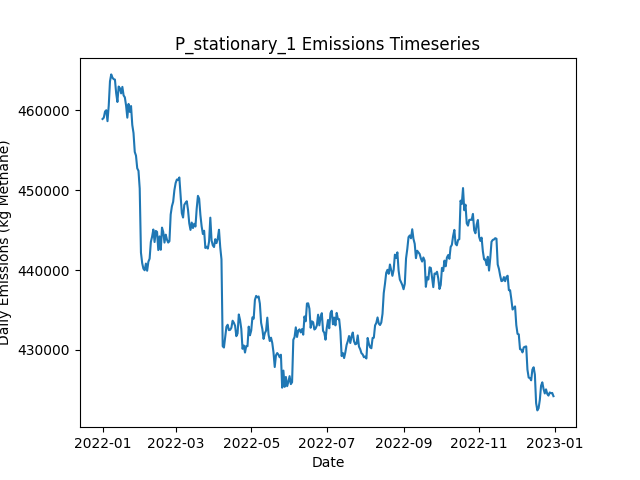

The data file committed next to this chart (first rows):
Date, Daily Emissions (Kg Methane), Daily Mitigable Emissions (Kg Methane), Daily Non-Mitigable Emissions (Kg Methan…, Daily Cost ($), Active Leaks, New Leaks, Leaks Repaired, Leaks Naturally Repaired, Leaks Tagged, Daily Repair Cost ($), Daily Natural Repair Cost ($), stationary Deployment Cost ($), stationary Sites flagged for Follow-Up, stationary Leaks tagged for repair, stationary Sites Visited, stationary Travel Time (Minutes), stationary Survey Time (Minutes), OGI_FU Deployment Cost ($), OGI_FU Sites flagged for Follow-Up, OGI_FU Leaks tagged for repair, OGI_FU Sites Visited, OGI_FU Travel Time (Minutes), OGI_FU Survey Time (Minutes)
2022-01-01, 458934, 102448, 356486, 6300, 3599, 3616, 0, 11, 0.00000, 0.00000, 2200, 6300, 0, , 100, 0, 0, 0.00000, , 0, 0, 0, 0
2022-01-02, 459099, 102803, 356296, 300, 3602, 10, 0, 4, 0.00000, 0.00000, 800, 300, 0, , 100, 0, 0, 0.00000, , 0, 0, 0, 0
2022-01-03, 459866, 104537, 355329, 300, 3596, 6, 0, 8, 0.00000, 0.00000, 1600, 300, 0, , 100, 0, 0, 0.00000, , 0, 0, 0, 0
2022-01-04, 460029, 104493, 355536, 300, 3592, 5, 0, 9, 0.00000, 0.00000, 1800, 300, 0, , 100, 0, 0, 0.00000, , 0, 0, 0, 0
2022-01-05, 458660, 104593, 354067, 300, 3598, 15, 0, 7, 0.00000, 0.00000, 1400, 300, 0, , 100, 0, 0, 0.00000, , 0, 0, 0, 0
2022-01-06, 460612, 104039, 356573, 300, 3603, 15, 0, 6, 0.00000, 0.00000, 1200, 300, 0, , 100, 0, 0, 0.00000, , 0, 0, 0, 0
2022-01-07, 463655, 104110, 359545, 300, 3606, 14, 0, 10, 0.00000, 0.00000, 2000, 300, 0, , 100, 0, 0, 0.00000, , 0, 0, 0, 0
2022-01-08, 464522, 104303, 360219, 300, 3609, 12, 0, 6, 0.00000, 0.00000, 1200, 300, 0, , 100, 0, 0, 0.00000, , 0, 0, 0, 0
2022-01-09, 464115, 104311, 359804, 300, 3609, 9, 0, 6, 0.00000, 0.00000, 1200, 300, 0, , 100, 0, 0, 0.00000, , 0, 0, 0, 0
2022-01-10, 463924, 104327, 359597, 1300, 3606, 9, 0, 11, 61, 0.00000, 2200, 300, 100, , 100, 0, 0, 1000, , 61, 3, 120, 360
2022-01-11, 463872, 104275, 359597, 1300, 3604, 6, 0, 6, 67, 0.00000, 1200, 300, 0, , 100, 0, 0, 1000, , 67, 3, 120, 360
2022-01-12, 462161, 104292, 357869, 1300, 3597, 7, 0, 8, 93, 0.00000, 1600, 300, 0, , 100, 0, 0, 1000, , 93, 3, 120, 360
2022-01-13, 461068, 104340, 356728, 1300, 3597, 12, 0, 9, 70, 0.00000, 1800, 300, 0, , 100, 0, 0, 1000, , 70, 3, 120, 360
2022-01-14, 462999, 104249, 358750, 1300, 3599, 9, 0, 7, 70, 0.00000, 1400, 300, 0, , 100, 0, 0, 1000, , 70, 3, 120, 360
2022-01-15, 462803, 104381, 358422, 1300, 3599, 12, 0, 9, 88, 0.00000, 1800, 300, 0, , 100, 0, 0, 1000, , 88, 3, 120, 360
2022-01-16, 462141, 104964, 357178, 1300, 3598, 9, 0, 6, 74, 0.00000, 1200, 300, 0, , 100, 0, 0, 1000, , 74, 3, 120, 360
2022-01-17, 462956, 104742, 358214, 1300, 3604, 13, 0, 6, 80, 0.00000, 1200, 300, 0, , 100, 0, 0, 1000, , 80, 3, 120, 360
2022-01-18, 461889, 104729, 357160, 1300, 3603, 7, 0, 6, 61, 0.00000, 1200, 300, 0, , 100, 0, 0, 1000, , 61, 3, 120, 360
2022-01-19, 461646, 104900, 356746, 1300, 3602, 11, 0, 8, 72, 0.00000, 1600, 300, 24, , 100, 0, 0, 1000, , 72, 3, 120, 360
2022-01-20, 460616, 104838, 355778, 1300, 3600, 6, 0, 6, 75, 0.00000, 1200, 300, 0, , 100, 0, 0, 1000, , 75, 3, 120, 360
2022-01-21, 459099, 103823, 355277, 1300, 3597, 5, 0, 5, 95, 0.00000, 1000, 300, 0, , 100, 0, 0, 1000, , 95, 3, 120, 360
2022-01-22, 460822, 103990, 356832, 1300, 3602, 11, 0, 2, 63, 0.00000, 400, 300, 0, , 100, 0, 0, 1000, , 63, 3, 120, 360
2022-01-23, 459820, 103558, 356262, 1300, 3596, 8, 0, 10, 66, 0.00000, 2000, 300, 0, , 100, 0, 0, 1000, , 66, 3, 120, 360
2022-01-24, 460556, 104000, 356556, 1300, 3602, 9, 0, 2, 79, 0.00000, 400, 300, 0, , 100, 0, 0, 1000, , 79, 3, 120, 360
2022-01-25, 458187, 102789, 355398, 11900, 3552, 10, 53, 4, 89, 10600, 800, 300, 0, , 100, 0, 0, 1000, , 89, 3, 120, 360
2022-01-26, 457168, 101459, 355709, 13500, 3492, 14, 61, 10, 76, 12200, 2000, 300, 0, , 100, 0, 0, 1000, , 76, 3, 120, 360
2022-01-27, 454807, 98632, 356175, 18100, 3411, 9, 84, 4, 14, 16800, 800, 300, 24, , 100, 0, 0, 1000, , 14, 3, 120, 360
2022-01-28, 454339, 97594, 356746, 13300, 3355, 10, 60, 4, 44, 12000, 800, 300, 0, , 100, 0, 0, 1000, , 44, 3, 120, 360
2022-01-29, 452755, 94575, 358180, 13100, 3296, 9, 59, 5, 15, 11800, 1000, 300, 0, , 100, 0, 0, 1000, , 15, 3, 120, 360
2022-01-30, 452442, 93104, 359338, 17300, 3223, 16, 80, 6, 38, 16000, 1200, 300, 0, , 100, 0, 0, 1000, , 38, 3, 120, 360
2022-01-31, 450219, 90795, 359424, 14500, 3159, 11, 66, 6, 13, 13200, 1200, 300, 0, , 100, 0, 0, 1000, , 13, 3, 120, 360
2022-02-01, 442188, 82954, 359234, 15300, 3088, 13, 70, 9, 10, 14000, 1800, 300, 0, , 100, 0, 0, 1000, , 10, 3, 120, 360
2022-02-02, 440867, 82410, 358456, 11500, 3044, 11, 51, 2, 54, 10200, 400, 300, 0, , 100, 0, 0, 1000, , 54, 3, 120, 360
2022-02-03, 440167, 82575, 357592, 1500, 3047, 12, 1, 6, 31, 200, 1200, 300, 0, , 100, 0, 0, 1000, , 31, 3, 120, 360
2022-02-04, 439976, 80655, 359320, 1300, 3053, 14, 0, 8, 41, 0.00000, 1600, 300, 24, , 100, 0, 0, 1000, , 41, 3, 120, 360
2022-02-05, 440816, 80718, 360098, 1500, 3056, 10, 1, 4, 15, 200, 800, 300, 0, , 100, 0, 0, 1000, , 15, 3, 120, 360
2022-02-06, 439916, 80786, 359130, 1500, 3059, 13, 1, 4, 13, 200, 800, 300, 0, , 100, 0, 0, 1000, , 13, 3, 120, 360
2022-02-07, 441044, 80842, 360202, 1900, 3064, 13, 3, 2, 13, 600, 400, 300, 0, , 100, 0, 0, 1000, , 13, 3, 120, 360
2022-02-08, 441433, 80627, 360806, 1900, 3062, 12, 3, 8, 17, 600, 1600, 300, 0, , 100, 0, 0, 1000, , 17, 3, 120, 360
2022-02-09, 443524, 80696, 362828, 1500, 3069, 12, 1, 4, 19, 200, 800, 300, 0, , 100, 0, 0, 1000, , 19, 3, 120, 360
2022-02-10, 444186, 80511, 363675, 1700, 3064, 5, 2, 6, 17, 400, 1200, 300, 0, , 100, 0, 0, 1000, , 17, 3, 120, 360
2022-02-11, 445080, 81129, 363951, 1300, 3064, 13, 0, 8, 16, 0.00000, 1600, 300, 0, , 100, 0, 0, 1000, , 16, 3, 120, 360
2022-02-12, 443514, 80928, 362586, 1700, 3059, 10, 2, 5, 15, 400, 1000, 300, 24, , 100, 0, 0, 1000, , 15, 3, 120, 360
2022-02-13, 444904, 80780, 364124, 1500, 3057, 8, 1, 7, 17, 200, 1400, 300, 0, , 100, 0, 0, 1000, , 17, 3, 120, 360
2022-02-14, 444787, 80749, 364038, 1500, 3053, 6, 1, 5, 17, 200, 1000, 300, 0, , 100, 0, 0, 1000, , 17, 3, 120, 360
2022-02-15, 442505, 80679, 361826, 1500, 3048, 4, 1, 3, 14, 200, 600, 300, 0, , 100, 0, 0, 1000, , 14, 3, 120, 360
2022-02-16, 444218, 80940, 363277, 1300, 3055, 12, 0, 4, 14, 0.00000, 800, 300, 0, , 100, 0, 0, 1000, , 14, 3, 120, 360
2022-02-17, 442541, 80317, 362223, 6500, 3034, 12, 26, 4, 17, 5200, 800, 300, 0, , 100, 0, 0, 1000, , 17, 3, 120, 360
2022-02-18, 445318, 79414, 365904, 5100, 3028, 19, 19, 4, 24, 3800, 800, 300, 0, , 100, 0, 0, 1000, , 24, 3, 120, 360
2022-02-19, 444765, 79432, 365334, 1700, 3025, 7, 2, 5, 36, 400, 1000, 300, 0, , 100, 0, 0, 1000, , 36, 3, 120, 360
2022-02-20, 443444, 79268, 364176, 1900, 3017, 5, 3, 6, 26, 600, 1200, 300, 24, , 100, 0, 0, 1000, , 26, 3, 120, 360
2022-02-21, 444438, 79294, 365144, 1700, 3017, 8, 2, 4, 17, 400, 800, 300, 0, , 100, 0, 0, 1000, , 17, 3, 120, 360
2022-02-22, 443813, 78980, 364833, 1700, 3014, 7, 2, 6, 15, 400, 1200, 300, 0, , 100, 0, 0, 1000, , 15, 3, 120, 360
2022-02-23, 443446, 79201, 364245, 1900, 3008, 8, 3, 5, 11, 600, 1000, 300, 0, , 100, 0, 0, 1000, , 11, 3, 120, 360
2022-02-24, 443617, 79303, 364314, 1700, 3012, 14, 2, 5, 16, 400, 1000, 300, 0, , 100, 0, 0, 1000, , 16, 3, 120, 360
2022-02-25, 446961, 79588, 367373, 1900, 3017, 16, 3, 7, 15, 600, 1400, 300, 0, , 100, 0, 0, 1000, , 15, 3, 120, 360
2022-02-26, 447994, 79654, 368340, 1700, 3021, 12, 2, 4, 22, 400, 800, 300, 0, , 100, 0, 0, 1000, , 22, 3, 120, 360
2022-02-27, 448553, 79902, 368652, 1300, 3023, 11, 0, 8, 19, 0.00000, 1600, 300, 0, , 100, 0, 0, 1000, , 19, 3, 120, 360
2022-02-28, 450018, 79863, 370155, 1700, 3025, 12, 2, 7, 15, 400, 1400, 300, 24, , 100, 0, 0, 1000, , 15, 3, 120, 360
2022-03-01, 450906, 79800, 371105, 1500, 3029, 12, 1, 5, 14, 200, 1000, 300, 0, , 100, 0, 0, 1000, , 14, 3, 120, 360
... 305 more rows
